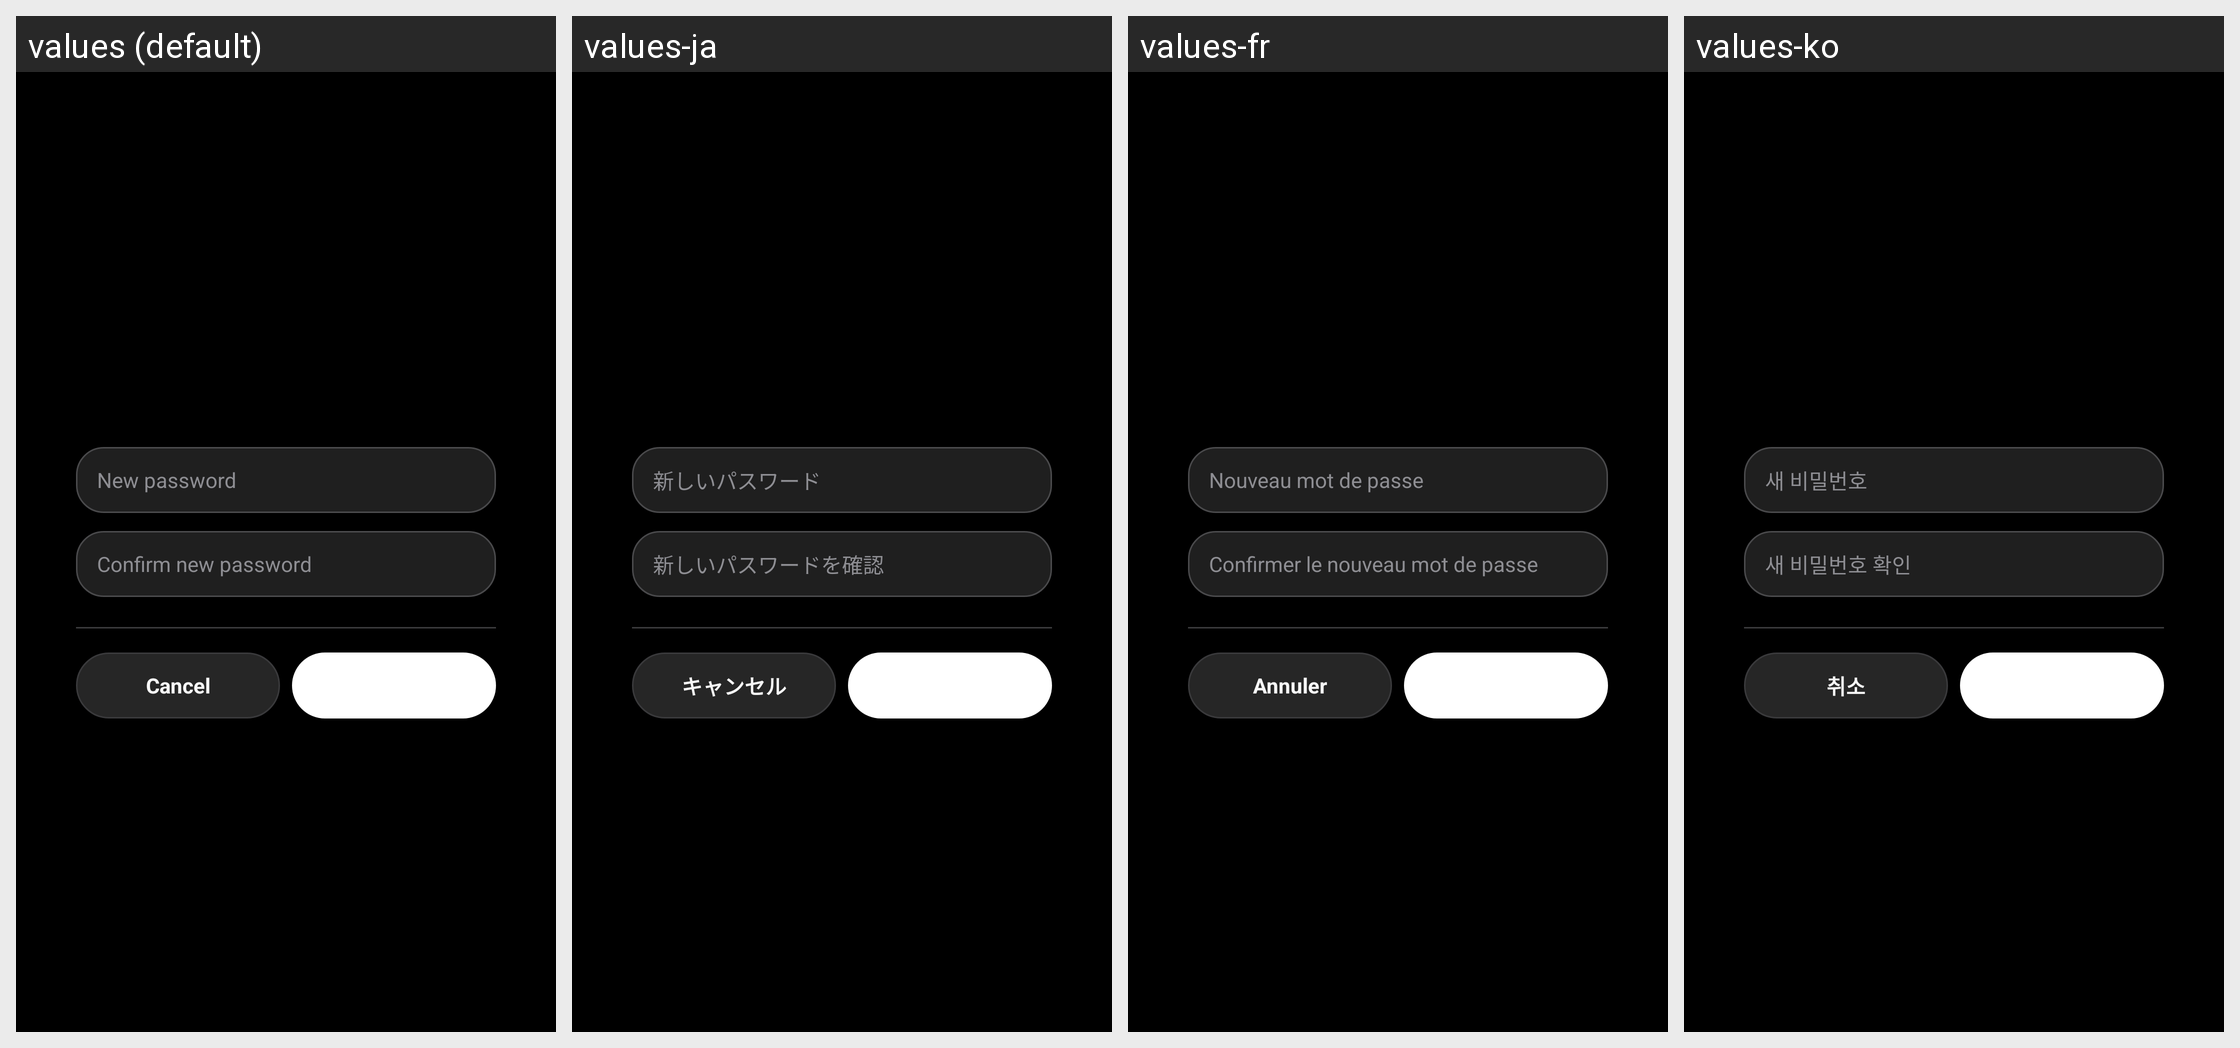

Translations of the strings shown on this Android screen, per locale in the grid:
Android screen res/layout/dialog_local_password_settings.xml rendered under 4 locales, left to right: values (default), values-ja, values-fr, values-ko. Device: Nexus 5 (rendered at 1080×1920; each locale shown at half size, 540×960, under a caption strip naming it); theme Theme.Chatapp.
Other locales in the repository, not shown: values-ar, values-be, values-de, values-es, values-hi, values-it, values-ka, values-pt, values-ru, values-tr, values-uk, values-zh.
Strings drawn on this screen, with the default value and each locale's value (text and hints the layout hard-codes, and strings that could not be matched under every locale, appear in the picture but are not listed):

password_new_hint
  values: New password
  values-ja: 新しいパスワード
  values-fr: Nouveau mot de passe
  values-ko: 새 비밀번호

password_confirm_new_hint
  values: Confirm new password
  values-ja: 新しいパスワードを確認
  values-fr: Confirmer le nouveau mot de passe
  values-ko: 새 비밀번호 확인

button_cancel
  values: Cancel
  values-ja: キャンセル
  values-fr: Annuler
  values-ko: 취소
